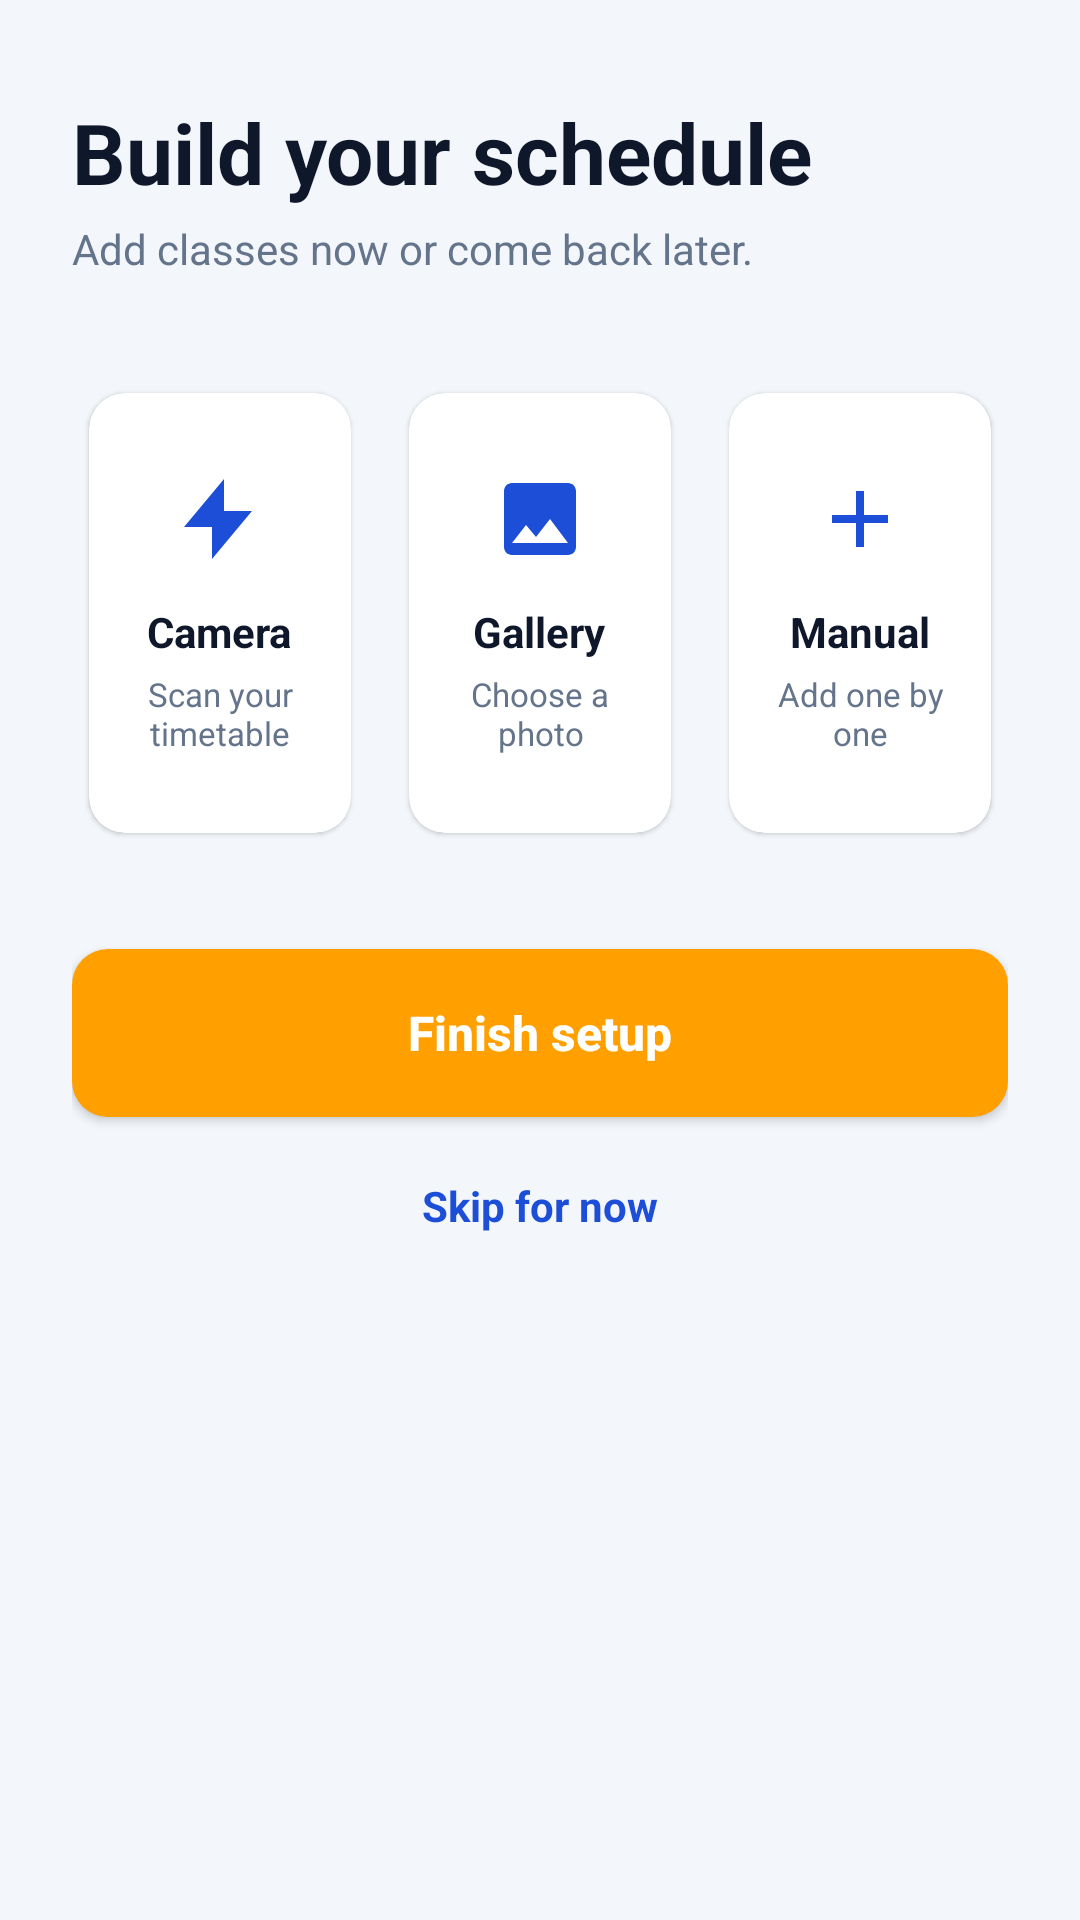

Layout XML and referenced resources for this Android screen:
<!-- AndroidManifest.xml: application theme Theme.Eskwela -->
<!-- res/layout/activity_schedule.xml -->
<?xml version="1.0" encoding="utf-8"?>
<ScrollView xmlns:android="http://schemas.android.com/apk/res/android"
    xmlns:app="http://schemas.android.com/apk/res-auto"
    xmlns:tools="http://schemas.android.com/tools"
    android:id="@+id/schedule_main"
    android:layout_width="match_parent"
    android:layout_height="match_parent"
    android:background="@color/app_bg"
    android:fillViewport="true"
    tools:context=".ScheduleActivity">

    <androidx.constraintlayout.widget.ConstraintLayout
        android:layout_width="match_parent"
        android:layout_height="wrap_content"
        android:paddingHorizontal="24dp"
        android:paddingTop="32dp"
        android:paddingBottom="32dp">

        
        <TextView
            android:id="@+id/tvScheduleTitle"
            android:layout_width="wrap_content"
            android:layout_height="wrap_content"
            android:text="Build your schedule"
            android:textColor="@color/text_primary"
            android:textSize="28sp"
            android:textStyle="bold"
            app:layout_constraintStart_toStartOf="parent"
            app:layout_constraintTop_toTopOf="parent" />

        
        <TextView
            android:id="@+id/tvScheduleSubtitle"
            android:layout_width="wrap_content"
            android:layout_height="wrap_content"
            android:layout_marginTop="4dp"
            android:text="Add classes now or come back later."
            android:textColor="@color/text_secondary"
            android:textSize="14sp"
            app:layout_constraintStart_toStartOf="parent"
            app:layout_constraintTop_toBottomOf="@+id/tvScheduleTitle" />

        
        <LinearLayout
            android:id="@+id/cardsContainer"
            android:layout_width="0dp"
            android:layout_height="wrap_content"
            android:layout_marginTop="32dp"
            android:orientation="horizontal"
            app:layout_constraintEnd_toEndOf="parent"
            app:layout_constraintStart_toStartOf="parent"
            app:layout_constraintTop_toBottomOf="@+id/tvScheduleSubtitle">

            
            <androidx.cardview.widget.CardView
                android:id="@+id/cardCamera"
                android:layout_width="0dp"
                android:layout_height="160dp"
                android:layout_weight="1"
                android:layout_marginEnd="8dp"
                app:cardBackgroundColor="@color/white"
                app:cardCornerRadius="12dp"
                app:cardElevation="1dp"
                app:cardUseCompatPadding="true">

                <LinearLayout
                    android:layout_width="match_parent"
                    android:layout_height="match_parent"
                    android:gravity="center"
                    android:orientation="vertical"
                    android:padding="8dp">

                    <ImageView
                        android:layout_width="32dp"
                        android:layout_height="32dp"
                        android:src="@drawable/ic_camera" />

                    <TextView
                        android:layout_width="wrap_content"
                        android:layout_height="wrap_content"
                        android:layout_marginTop="12dp"
                        android:text="Camera"
                        android:textColor="@color/text_primary"
                        android:textSize="14sp"
                        android:textStyle="bold" />

                    <TextView
                        android:layout_width="wrap_content"
                        android:layout_height="wrap_content"
                        android:layout_marginTop="4dp"
                        android:gravity="center"
                        android:text="Scan your timetable"
                        android:textColor="@color/text_secondary"
                        android:textSize="11sp" />
                </LinearLayout>
            </androidx.cardview.widget.CardView>

            
            <androidx.cardview.widget.CardView
                android:id="@+id/cardGallery"
                android:layout_width="0dp"
                android:layout_height="160dp"
                android:layout_weight="1"
                android:layout_marginEnd="8dp"
                app:cardBackgroundColor="@color/white"
                app:cardCornerRadius="12dp"
                app:cardElevation="1dp"
                app:cardUseCompatPadding="true">

                <LinearLayout
                    android:layout_width="match_parent"
                    android:layout_height="match_parent"
                    android:gravity="center"
                    android:orientation="vertical"
                    android:padding="8dp">

                    <ImageView
                        android:layout_width="32dp"
                        android:layout_height="32dp"
                        android:src="@drawable/ic_gallery" />

                    <TextView
                        android:layout_width="wrap_content"
                        android:layout_height="wrap_content"
                        android:layout_marginTop="12dp"
                        android:text="Gallery"
                        android:textColor="@color/text_primary"
                        android:textSize="14sp"
                        android:textStyle="bold" />

                    <TextView
                        android:layout_width="wrap_content"
                        android:layout_height="wrap_content"
                        android:layout_marginTop="4dp"
                        android:gravity="center"
                        android:text="Choose a photo"
                        android:textColor="@color/text_secondary"
                        android:textSize="11sp" />
                </LinearLayout>
            </androidx.cardview.widget.CardView>

            
            <androidx.cardview.widget.CardView
                android:id="@+id/cardManual"
                android:layout_width="0dp"
                android:layout_height="160dp"
                android:layout_weight="1"
                app:cardBackgroundColor="@color/white"
                app:cardCornerRadius="12dp"
                app:cardElevation="1dp"
                app:cardUseCompatPadding="true">

                <LinearLayout
                    android:layout_width="match_parent"
                    android:layout_height="match_parent"
                    android:gravity="center"
                    android:orientation="vertical"
                    android:padding="8dp">

                    <ImageView
                        android:layout_width="32dp"
                        android:layout_height="32dp"
                        android:src="@drawable/ic_manual" />

                    <TextView
                        android:layout_width="wrap_content"
                        android:layout_height="wrap_content"
                        android:layout_marginTop="12dp"
                        android:text="Manual"
                        android:textColor="@color/text_primary"
                        android:textSize="14sp"
                        android:textStyle="bold" />

                    <TextView
                        android:layout_width="wrap_content"
                        android:layout_height="wrap_content"
                        android:layout_marginTop="4dp"
                        android:gravity="center"
                        android:text="Add one by one"
                        android:textColor="@color/text_secondary"
                        android:textSize="11sp" />
                </LinearLayout>
            </androidx.cardview.widget.CardView>

        </LinearLayout>

        
        <androidx.appcompat.widget.AppCompatButton
            android:id="@+id/btnFinishSetup"
            android:layout_width="0dp"
            android:layout_height="56dp"
            android:layout_marginTop="32dp"
            android:background="@drawable/bg_button_orange"
            android:elevation="4dp"
            android:text="Finish setup"
            android:textAllCaps="false"
            android:textColor="@color/white"
            android:textSize="16sp"
            android:textStyle="bold"
            app:layout_constraintEnd_toEndOf="parent"
            app:layout_constraintStart_toStartOf="parent"
            app:layout_constraintTop_toBottomOf="@+id/cardsContainer" />

        
        <TextView
            android:id="@+id/tvScheduleSkip"
            android:layout_width="wrap_content"
            android:layout_height="wrap_content"
            android:layout_marginTop="20dp"
            android:text="Skip for now"
            android:textColor="#1D4ED8"
            android:textSize="14sp"
            android:textStyle="bold"
            app:layout_constraintEnd_toEndOf="parent"
            app:layout_constraintStart_toStartOf="parent"
            app:layout_constraintTop_toBottomOf="@+id/btnFinishSetup" />

    </androidx.constraintlayout.widget.ConstraintLayout>
</ScrollView>
<!-- resources referenced by this layout -->
<resources>
  <color name="app_bg">#F3F6FA</color>
  <color name="text_primary">#0F172A</color>
  <color name="text_secondary">#64748B</color>
  <color name="white">#FFFFFFFF</color>
  <!-- drawable bg_button_orange (drawable) -->
  <?xml version="1.0" encoding="utf-8"?>
  <shape xmlns:android="http://schemas.android.com/apk/res/android" android:shape="rectangle">
      <solid android:color="@color/eskwela_orange"/>
      <corners android:radius="12dp"/>
  </shape>
  <!-- drawable ic_camera (drawable) -->
  <?xml version="1.0" encoding="utf-8"?>
  <vector xmlns:android="http://schemas.android.com/apk/res/android"
      android:width="24dp"
      android:height="24dp"
      android:viewportWidth="24"
      android:viewportHeight="24">
      <path
          android:fillColor="#1D4ED8"
          android:pathData="M13,2L3,14h7v8l10,-12h-7z" />
  </vector>
  <!-- drawable ic_gallery (drawable) -->
  <?xml version="1.0" encoding="utf-8"?>
  <vector xmlns:android="http://schemas.android.com/apk/res/android"
      android:width="24dp"
      android:height="24dp"
      android:viewportWidth="24"
      android:viewportHeight="24">
      <path
          android:fillColor="#1D4ED8"
          android:pathData="M21,19V5c0,-1.1 -0.9,-2 -2,-2H5c-1.1,0 -2,0.9 -2,2v14c0,1.1 0.9,2 2,2h14c1.1,0 2,-0.9 2,-2zM8.5,13.5l2.5,3.01L14.5,12l4.5,6H5l3.5,-4.5z" />
  </vector>
  <!-- drawable ic_manual (drawable) -->
  <?xml version="1.0" encoding="utf-8"?>
  <vector xmlns:android="http://schemas.android.com/apk/res/android"
      android:width="24dp"
      android:height="24dp"
      android:viewportWidth="24"
      android:viewportHeight="24">
      <path
          android:fillColor="#1D4ED8"
          android:pathData="M19,13h-6v6h-2v-6H5v-2h6V5h2v6h6v2z" />
  </vector>
  <style name="Theme.Eskwela" parent="Base.Theme.Eskwela" />
  <color name="eskwela_orange">#FFA000</color>
  <style name="Base.Theme.Eskwela" parent="Theme.Material3.DayNight.NoActionBar">
          
          
      </style>
</resources>
